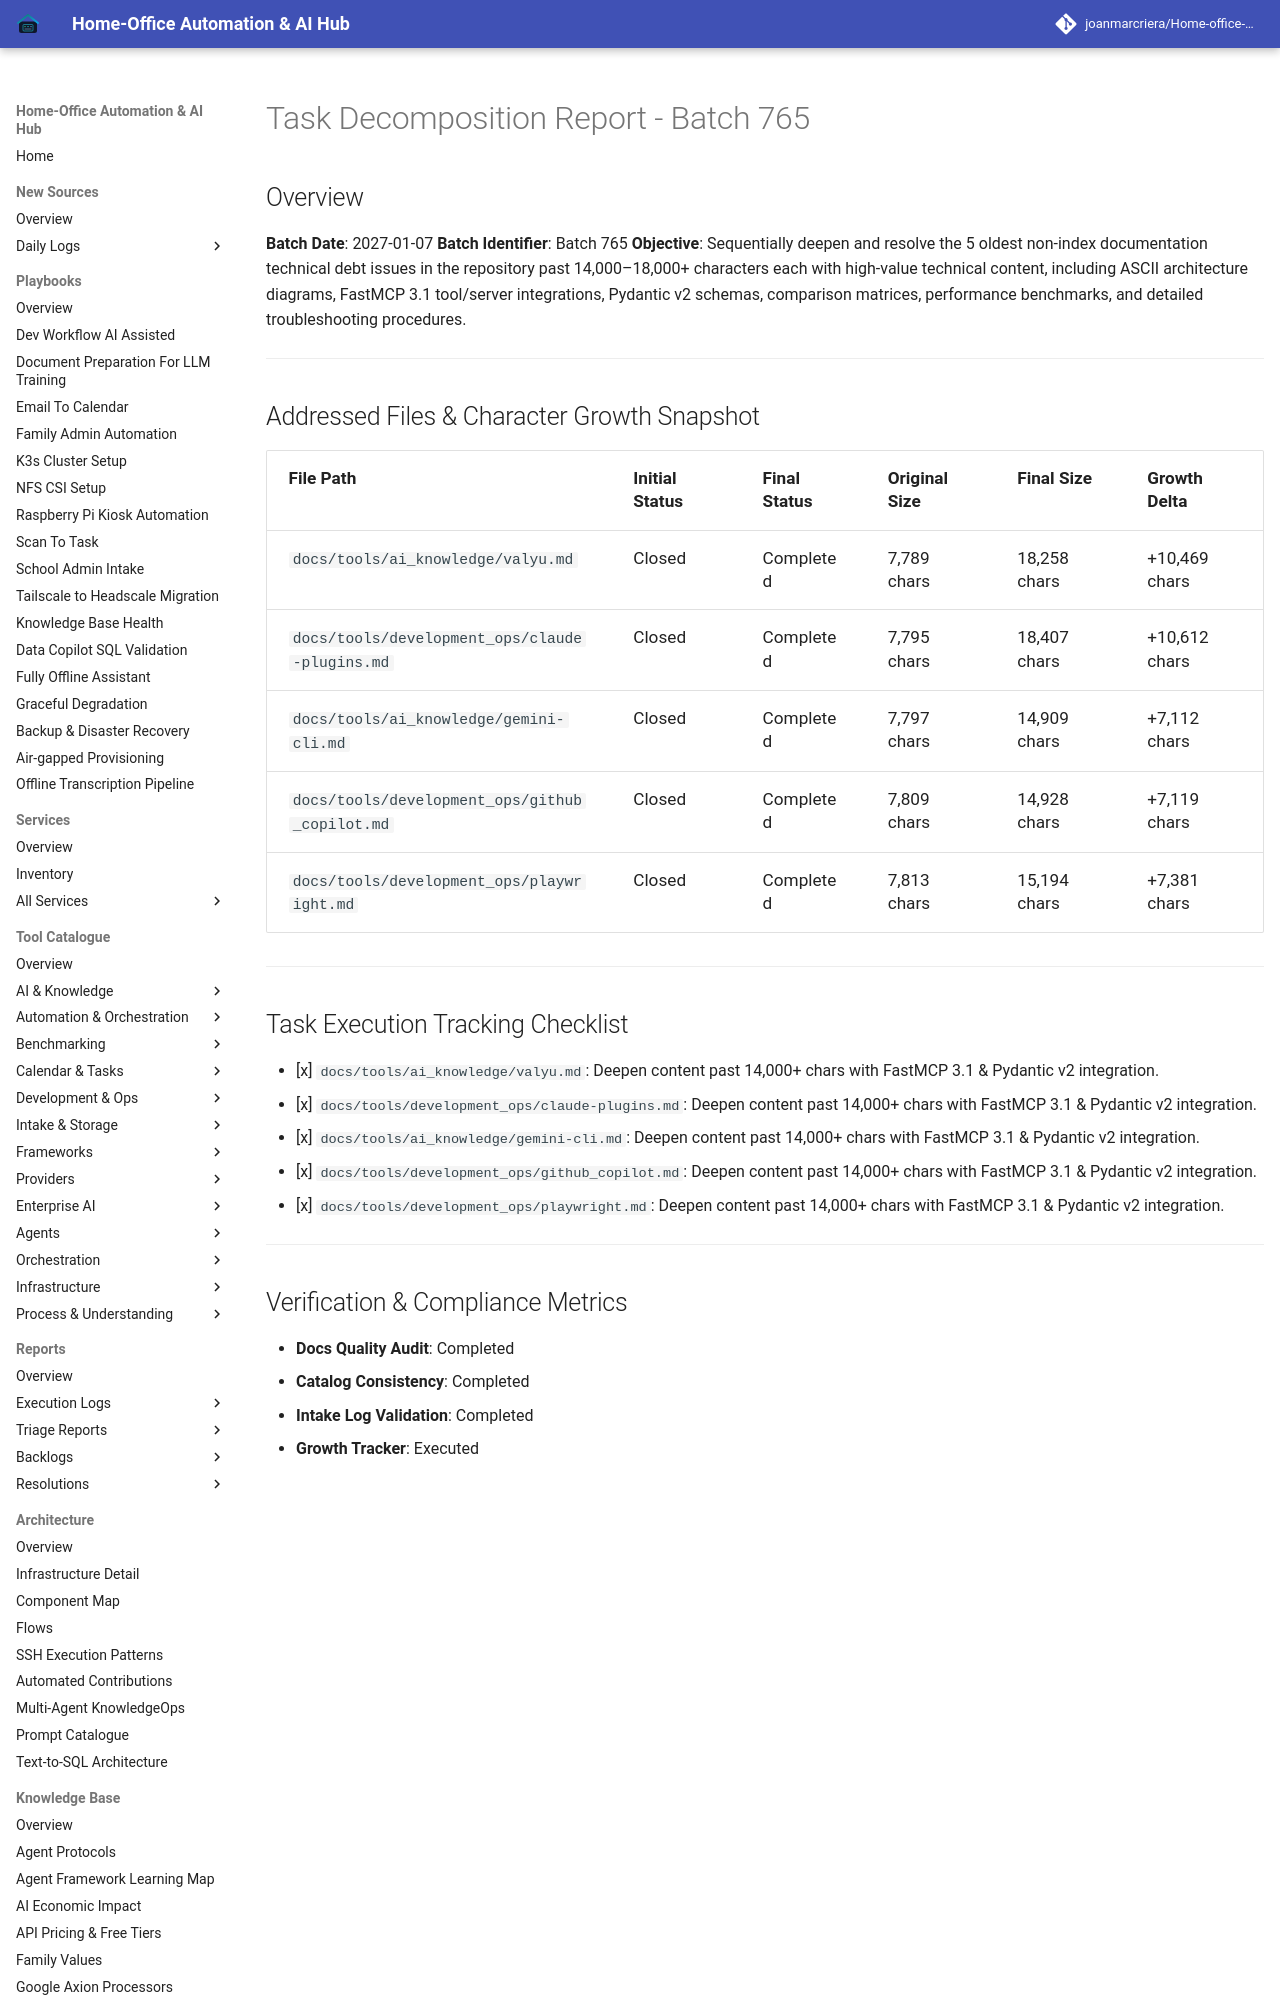

repository: joanmarcriera/Home-office-automations · page: reports/task-decomposition-batch-765/index.html · generator: mkdocs

# Task Decomposition Report - Batch 765

## Overview
**Batch Date**: 2027-01-07
**Batch Identifier**: Batch 765
**Objective**: Sequentially deepen and resolve the 5 oldest non-index documentation technical debt issues in the repository past 14,000–18,000+ characters each with high-value technical content, including ASCII architecture diagrams, FastMCP 3.1 tool/server integrations, Pydantic v2 schemas, comparison matrices, performance benchmarks, and detailed troubleshooting procedures.

---
